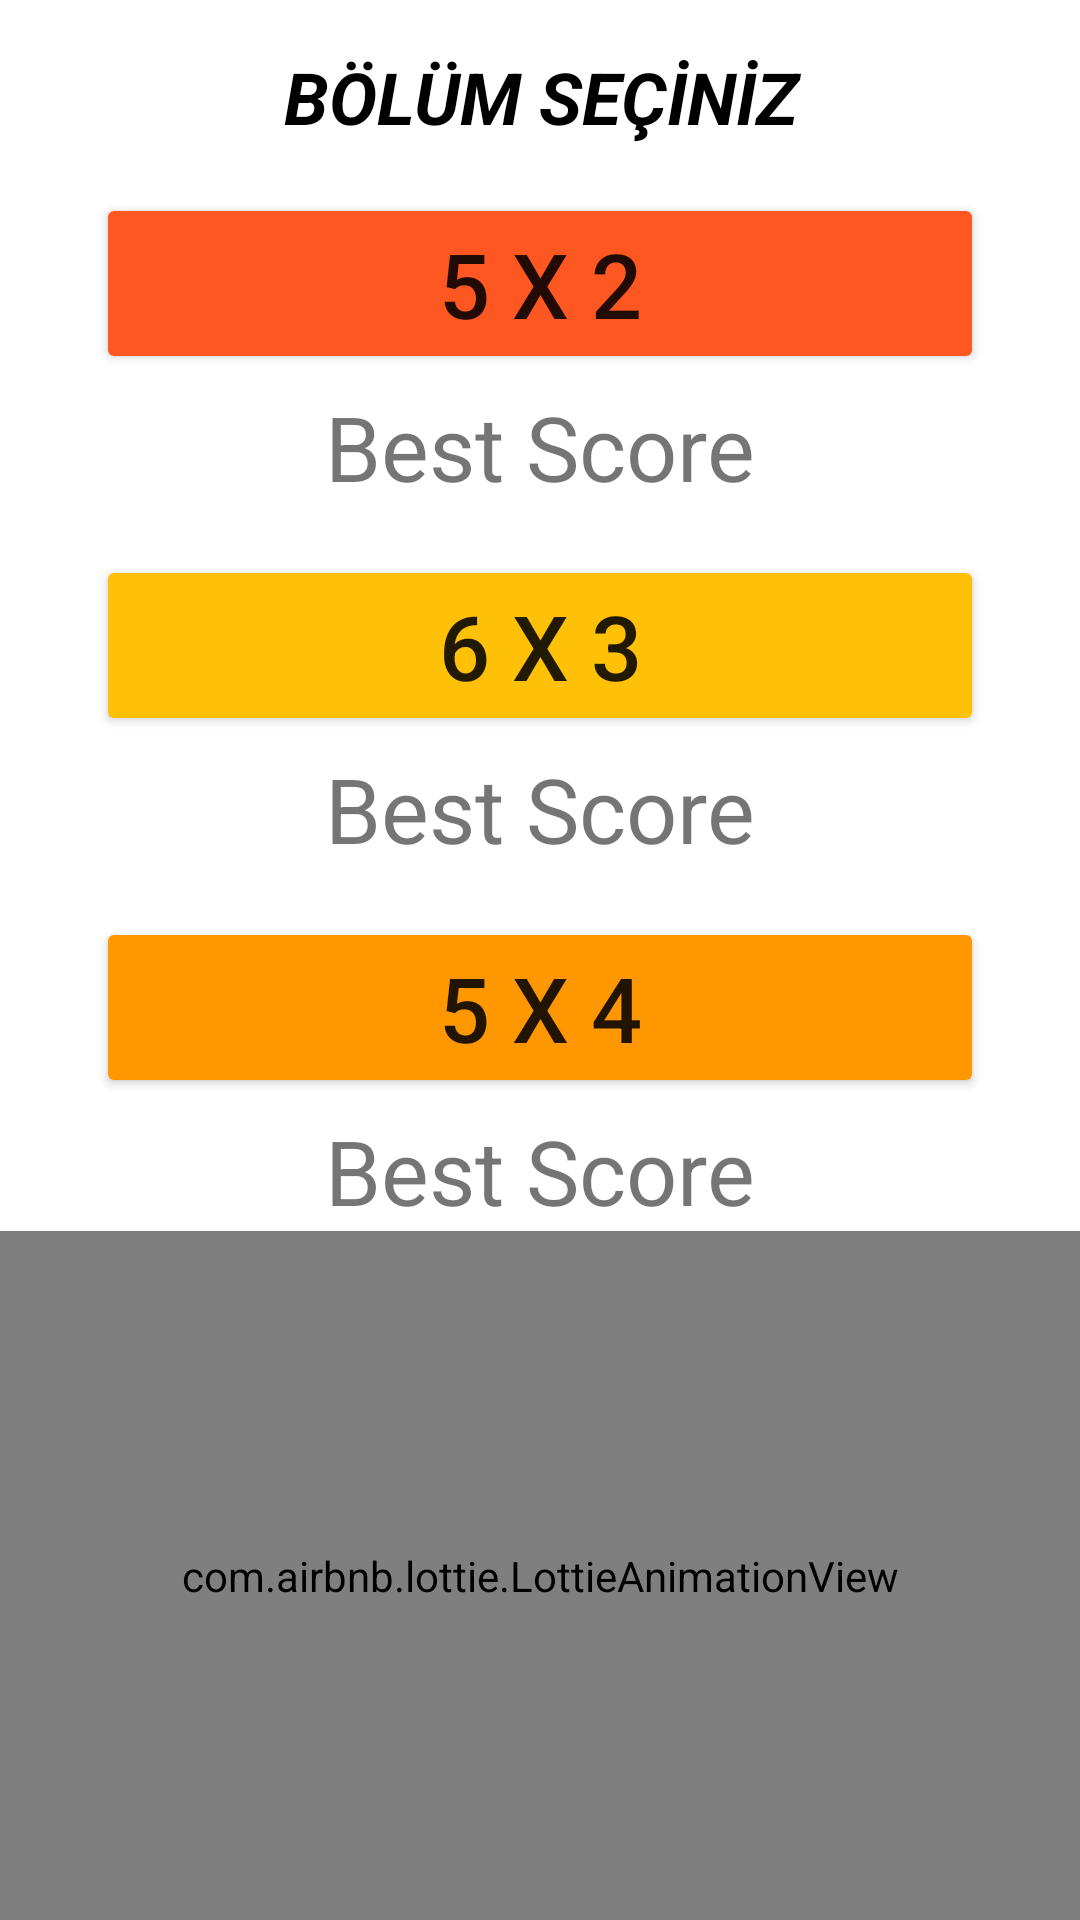

Here is an Android app screen rendered from its layout file. Give the layout XML and the strings, colors and styles it references.
<!-- AndroidManifest.xml: application theme Theme.CardMatchGame -->
<!-- res/layout/activity_main.xml -->
<?xml version="1.0" encoding="utf-8"?>
<androidx.constraintlayout.widget.ConstraintLayout xmlns:android="http://schemas.android.com/apk/res/android"
    xmlns:app="http://schemas.android.com/apk/res-auto"
    xmlns:tools="http://schemas.android.com/tools"
    android:layout_width="match_parent"
    android:layout_height="match_parent"
    android:backgroundTint="#FFFFFF"
    tools:context=".MainActivity">

    <Button
        android:id="@+id/main_btn_level1"
        android:layout_width="match_parent"
        android:layout_height="wrap_content"
        android:layout_marginStart="32dp"
        android:layout_marginTop="16dp"
        android:layout_marginEnd="32dp"
        android:backgroundTint="#FFC107"
        android:text="6 X 3"
        android:textSize="30sp"
        app:layout_constraintEnd_toEndOf="parent"
        app:layout_constraintHorizontal_bias="1.0"
        app:layout_constraintStart_toStartOf="parent"
        app:layout_constraintTop_toBottomOf="@+id/txt_score1" />

    <Button
        android:id="@+id/main_btn_level2"
        android:layout_width="match_parent"
        android:layout_height="wrap_content"
        android:layout_marginStart="32dp"
        android:layout_marginTop="16dp"
        android:layout_marginEnd="32dp"
        android:backgroundTint="#FF9800"
        android:text="5 X 4"
        android:textSize="30sp"
        app:layout_constraintEnd_toEndOf="parent"
        app:layout_constraintHorizontal_bias="0.0"
        app:layout_constraintStart_toStartOf="parent"
        app:layout_constraintTop_toBottomOf="@+id/txt_score2" />

    <Button
        android:id="@+id/main_btn_level3"
        android:layout_width="match_parent"
        android:layout_height="wrap_content"
        android:layout_marginStart="32dp"
        android:layout_marginTop="16dp"
        android:layout_marginEnd="32dp"
        android:backgroundTint="#FF5722"
        android:text="5 X 2"
        android:textSize="30sp"
        app:layout_constraintEnd_toEndOf="parent"
        app:layout_constraintHorizontal_bias="0.0"
        app:layout_constraintStart_toStartOf="parent"
        app:layout_constraintTop_toBottomOf="@+id/textView" />

    <TextView
        android:id="@+id/textView"
        android:layout_width="match_parent"
        android:layout_height="wrap_content"
        android:layout_marginStart="64dp"
        android:layout_marginTop="16dp"
        android:layout_marginEnd="64dp"
        android:text="BÖLÜM SEÇİNİZ"
        android:textAlignment="center"
        android:textColor="#000000"
        android:textSize="24sp"
        android:textStyle="bold|italic"
        app:layout_constraintEnd_toEndOf="parent"
        app:layout_constraintStart_toStartOf="parent"
        app:layout_constraintTop_toTopOf="parent" />

    <TextView
        android:id="@+id/txt_score1"
        android:layout_width="wrap_content"
        android:layout_height="wrap_content"
        android:layout_marginTop="4dp"
        android:text="Best Score"
        android:textSize="30sp"
        app:layout_constraintEnd_toEndOf="parent"
        app:layout_constraintStart_toStartOf="parent"
        app:layout_constraintTop_toBottomOf="@+id/main_btn_level3" />

    <TextView
        android:id="@+id/txt_score2"
        android:layout_width="wrap_content"
        android:layout_height="wrap_content"
        android:layout_marginTop="4dp"
        android:text="Best Score"
        android:textSize="30sp"
        app:layout_constraintEnd_toEndOf="parent"
        app:layout_constraintStart_toStartOf="parent"
        app:layout_constraintTop_toBottomOf="@+id/main_btn_level1" />

    <TextView
        android:id="@+id/txt_score3"
        android:layout_width="wrap_content"
        android:layout_height="wrap_content"
        android:layout_marginTop="4dp"
        android:text="Best Score"
        android:textSize="30sp"
        app:layout_constraintEnd_toEndOf="parent"
        app:layout_constraintStart_toStartOf="parent"
        app:layout_constraintTop_toBottomOf="@+id/main_btn_level2" />

    <com.airbnb.lottie.LottieAnimationView
        android:id="@+id/animationView"
        android:layout_width="match_parent"
        android:layout_height="0dp"
        app:layout_constraintBottom_toBottomOf="parent"
        app:layout_constraintEnd_toEndOf="parent"
        app:layout_constraintHorizontal_bias="0.0"
        app:layout_constraintStart_toStartOf="parent"
        app:layout_constraintTop_toBottomOf="@+id/txt_score3"
        app:lottie_autoPlay="true"
        app:lottie_loop="true"
        app:lottie_rawRes="@raw/gif"
        app:lottie_url="REPLACE_JSON_URL"
        tools:ignore="MissingConstraints" />
</androidx.constraintlayout.widget.ConstraintLayout>
<!-- resources referenced by this layout -->
<resources>
  <style name="Theme.CardMatchGame" parent="Theme.MaterialComponents.DayNight.NoActionBar">
          
          <item name="colorPrimary">@color/purple_500</item>
          <item name="colorPrimaryVariant">@color/mainthema</item>
          <item name="colorOnPrimary">@color/white</item>
          
          <item name="colorSecondary">@color/teal_200</item>
          <item name="colorSecondaryVariant">@color/teal_700</item>
          <item name="colorOnSecondary">@color/black</item>
          
          <item name="android:statusBarColor" tools:targetApi="l">?attr/colorPrimaryVariant</item>
          
      </style>
  <color name="purple_500">#FF6200EE</color>
  <color name="mainthema">#FF5722</color>
  <color name="white">#FFFFFFFF</color>
  <color name="teal_200">#FF03DAC5</color>
  <color name="teal_700">#FF018786</color>
  <color name="black">#FF000000</color>
</resources>
